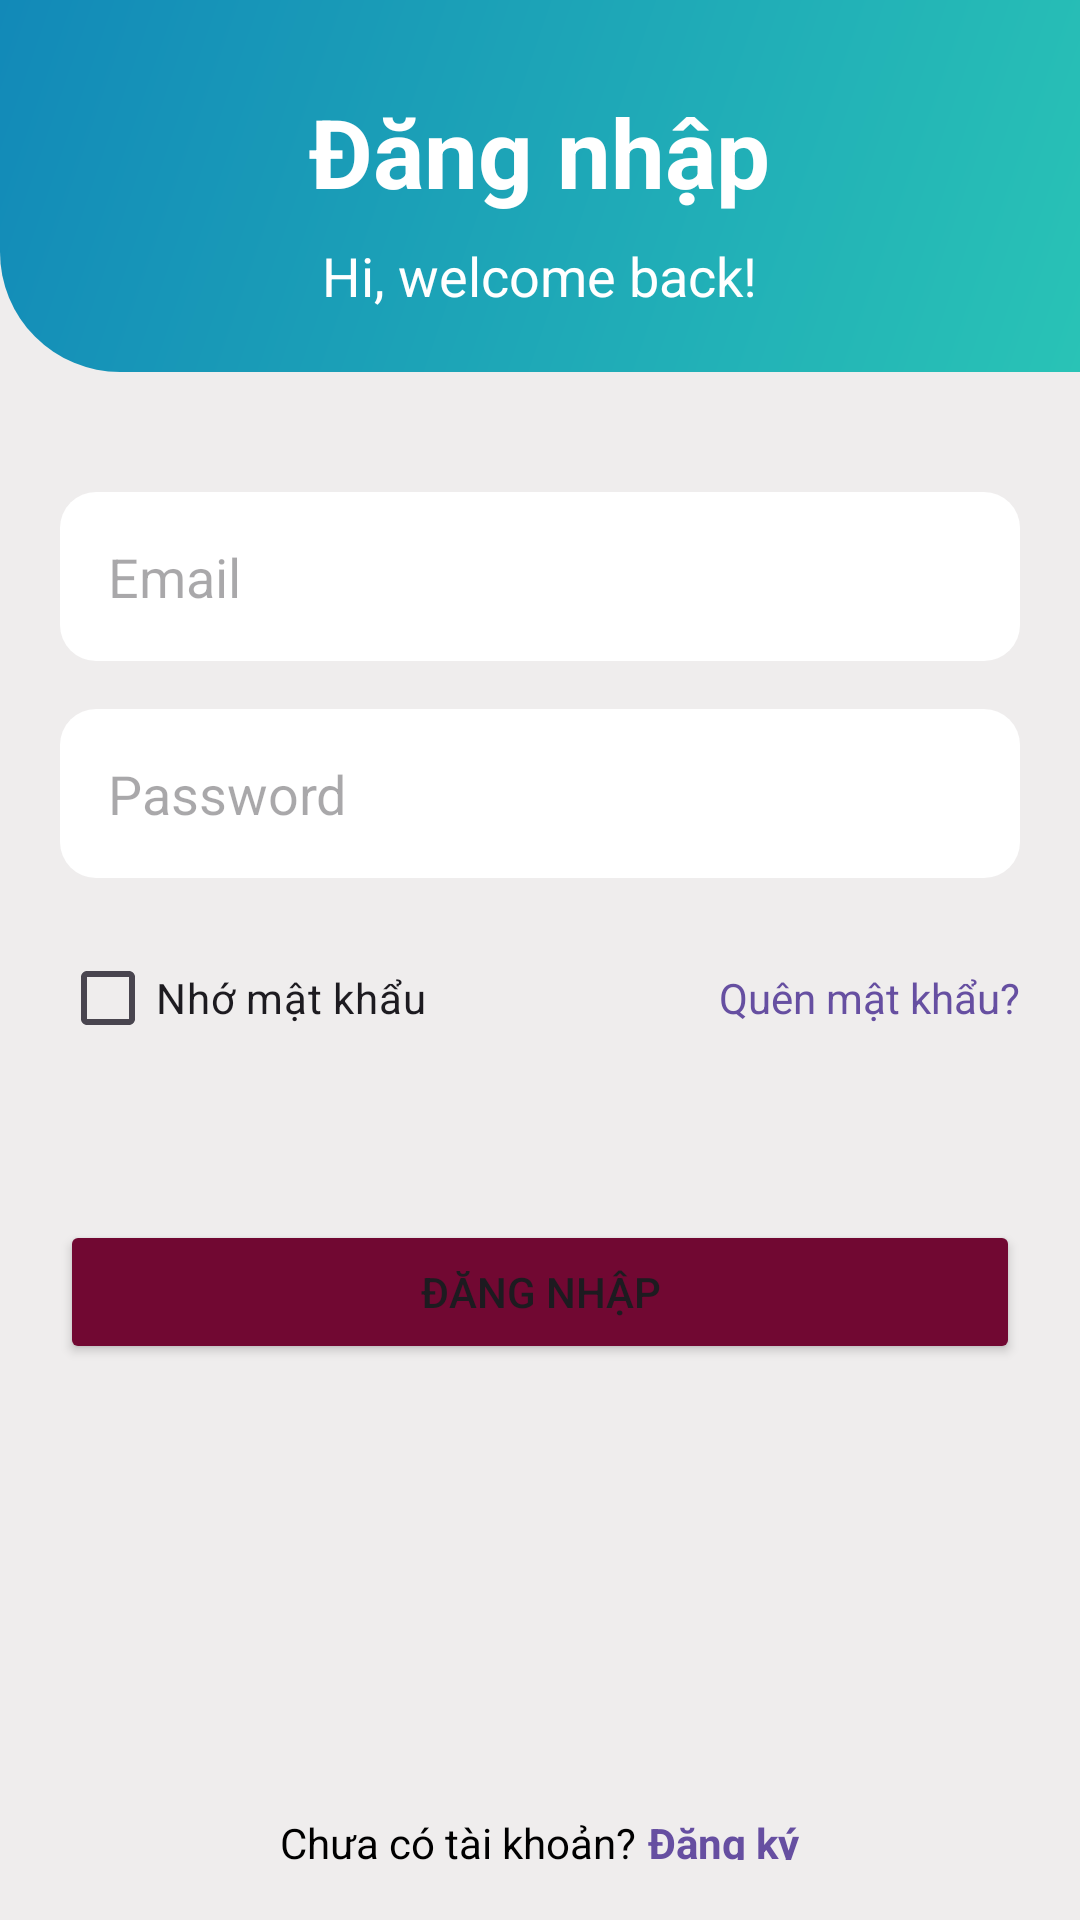

Layout XML and referenced resources for this Android screen:
<!-- AndroidManifest.xml: application theme Theme.KoBietTen -->
<!-- res/layout/activity_login.xml -->
<?xml version="1.0" encoding="utf-8"?>

<LinearLayout xmlns:android="http://schemas.android.com/apk/res/android"
    android:layout_width="match_parent"
    android:layout_height="match_parent"
    android:orientation="vertical"
    android:background="#EFEDED"
    android:weightSum="5">

    
    <FrameLayout
        android:id="@+id/top_view"
        android:layout_width="match_parent"
        android:layout_height="0dp"
        android:layout_weight="1"
        android:background="@drawable/background_gradient"
        android:gravity="center">

        
        <TextView
            android:id="@+id/tvLogin"
            android:layout_width="wrap_content"
            android:layout_height="wrap_content"
            android:text="Đăng nhập"
            android:textSize="32sp"
            android:textColor="#FFFFFF"
            android:layout_gravity="center_horizontal|bottom"
            android:fontFamily="sans-serif"
            android:textStyle="bold"
            android:paddingBottom="52dp"/>

        
        <TextView
            android:id="@+id/tvSubtext"
            android:layout_width="wrap_content"
            android:layout_height="wrap_content"
            android:text="Hi, welcome back!"
            android:textSize="18sp"
            android:textColor="#FFFFFF"
            android:layout_gravity="center_horizontal|bottom"
            android:paddingBottom="20dp"/> 

    </FrameLayout>

    <LinearLayout
        android:layout_width="match_parent"
        android:layout_height="0dp"
        android:padding="20dp"
        android:layout_weight="4"
        android:layout_marginTop="20dp"
        android:orientation="vertical">
        <LinearLayout
            android:layout_width="match_parent"
            android:layout_height="wrap_content"
            android:orientation="vertical">
            <EditText
                android:id="@+id/edt_email"
                android:layout_width="match_parent"
                android:layout_height="wrap_content"
                android:hint="Email"
                android:inputType="textEmailAddress"
                android:background="@drawable/edittext_background"
                android:layout_marginBottom="16dp"
                android:padding="16dp"/>


            <EditText
                android:id="@+id/edt_password"
                android:layout_width="match_parent"
                android:layout_height="wrap_content"
                android:hint="Password"
                android:inputType="textPassword"
                android:background="@drawable/edittext_background"
                android:layout_marginBottom="16dp"
                android:padding="16dp"
                />
        </LinearLayout>


        
        
        <LinearLayout
            android:layout_width="match_parent"
            android:layout_height="wrap_content"
            android:orientation="horizontal"
            android:gravity="center_vertical">

            <CheckBox
                android:layout_width="wrap_content"
                android:layout_height="wrap_content"
                android:text="Nhớ mật khẩu"/>

            <Space
                android:layout_width="0dp"
                android:layout_height="wrap_content"
                android:layout_weight="1"/>

            <TextView
                android:id="@+id/quenmk"
                android:layout_width="wrap_content"
                android:layout_height="wrap_content"
                android:text="Quên mật khẩu?"
                android:gravity="center_vertical"
                android:textColor="@color/cllink"
                android:layout_gravity="center_vertical" />
        </LinearLayout>


        
        <Button
            android:id="@+id/btndangnhap"
            android:layout_width="match_parent"
            android:layout_height="wrap_content"
            android:text="Đăng nhập"
            android:layout_marginTop="50dp"
            android:backgroundTint="@color/clbutton"/>


        
        
        <LinearLayout
            android:layout_width="match_parent"
            android:layout_height="wrap_content"
            android:orientation="horizontal"
            android:gravity="center"
            android:layout_marginTop="150dp">

            <TextView
                android:layout_width="wrap_content"
                android:layout_height="wrap_content"
                android:text="Chưa có tài khoản?"
                android:textColor="@color/black"
                android:layout_marginEnd="4dp"/> 

            <TextView
                android:id="@+id/dangky"
                android:layout_width="wrap_content"
                android:layout_height="wrap_content"
                android:text="Đăng ký"
                android:textColor="@color/cllink"
                android:textStyle="bold"/> 
        </LinearLayout>

    </LinearLayout>
</LinearLayout>
<!-- resources referenced by this layout -->
<resources>
  <color name="black">#FF000000</color>
  <color name="clbutton">#710832</color>
  <color name="cllink">#664FA1</color>
  <!-- drawable background_gradient (drawable) -->
  <?xml version="1.0" encoding="utf-8"?>
  <shape xmlns:android="http://schemas.android.com/apk/res/android">
      <solid android:color="#FFFFFF"/> 
      <corners
          android:bottomLeftRadius="40dp" /> 
      <gradient
          android:startColor="#29C3B6"
          android:endColor="#1289B8"
          android:angle="135" />
  </shape>
  <!-- drawable edittext_background (drawable) -->
  <shape xmlns:android="http://schemas.android.com/apk/res/android">
      <solid android:color="#FFFFFF"/> 
      <corners android:radius="12dp"/> 
  </shape>
  <style name="Theme.KoBietTen" parent="Base.Theme.KoBietTen" />
  <style name="Base.Theme.KoBietTen" parent="Theme.Material3.DayNight.NoActionBar">
          
          
      </style>
</resources>
